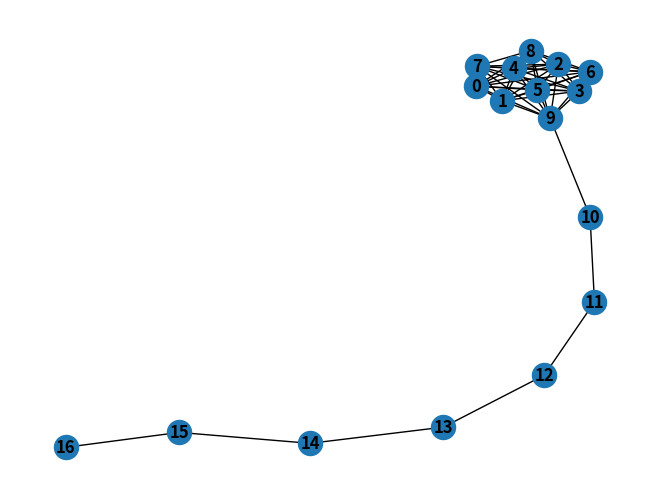
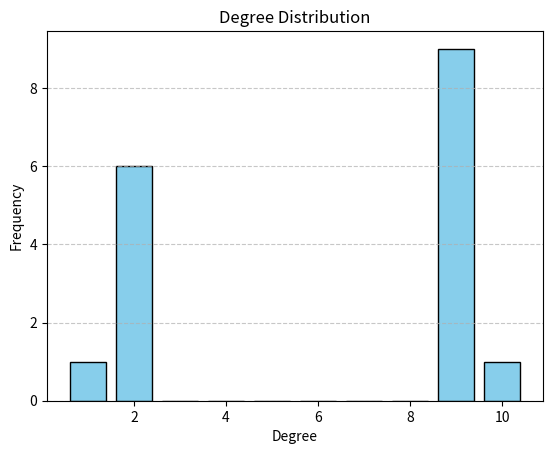

Recreate these plots in Python, in order.
#%%

the_net = [ [1,7], [1,8], [4,7], [7,3], [7,9], [9,5], [5,99], [5,7], [5,8], [99,10], [10,1], [2,7], [9, 2], [2,8], [2,4], [4,7], [4,9], [3,7], 
[99,8], [4,8], [8,10], [8,9]]
print( len(the_net))
# %%
degree=0
for i in the_net:
    if 99 in i :
        degree+=1
print(degree)
# %%
print(len([_ for _ in the_net if 99 in _]))
# %%
import networkx as nx
import matplotlib.pyplot as plt
#G = nx.Graph(the_net)
G=nx.lollipop_graph(10,7)
nx.draw(G, with_labels=True, font_weight='bold')
# %%
# Plot the degree distribution
degrees = [deg for _, deg in G.degree()]
print(degrees)
plt.figure()
plt.hist(degrees, bins=range(min(degrees), max(degrees) + 2), align='left', rwidth=0.8, color='skyblue', edgecolor='black')
plt.title("Degree Distribution")
plt.xlabel("Degree")
plt.ylabel("Frequency")
plt.grid(axis='y', linestyle='--', alpha=0.7)
plt.show()
# %%
